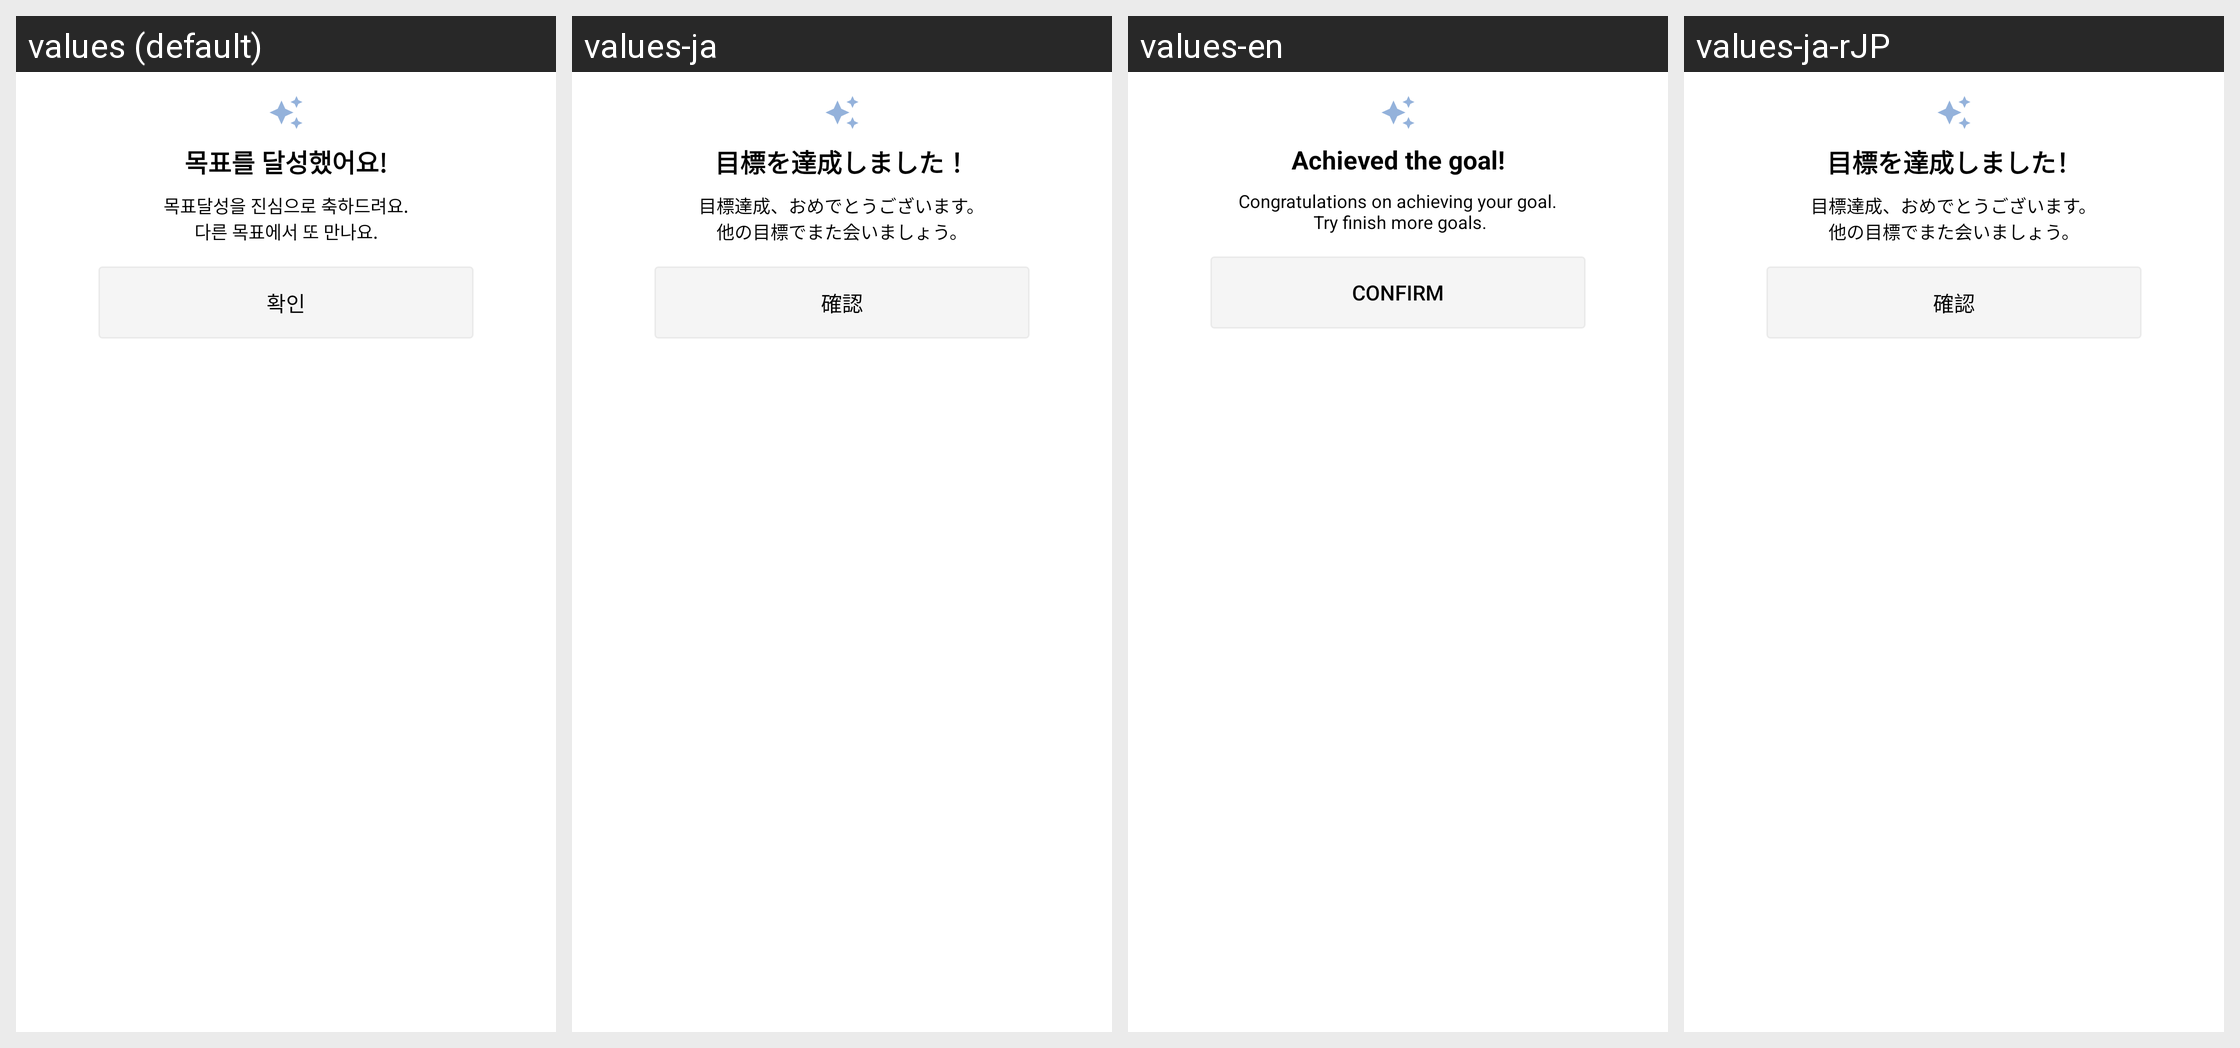

The same Android screen rendered under several of its app's locales, left to right. List the strings drawn on it with the default value and each locale's translation.
Android screen res/layout/dialog_complete.xml rendered under 4 locales, left to right: values (default), values-ja, values-en, values-ja-rJP. Device: Nexus 5 (rendered at 1080×1920; each locale shown at half size, 540×960, under a caption strip naming it); theme Theme.TodoList.Light.
Other locales in the repository, not shown: values-en-rUS.
Strings drawn on this screen, with the default value and each locale's value (text and hints the layout hard-codes, and strings that could not be matched under every locale, appear in the picture but are not listed):

quit1
  values: 목표를 달성했어요!
  values-ja: 目標を達成しました！
  values-en: Achieved the goal!
  values-ja-rJP: 目標を達成しました！

complete_dialog_content1
  values: 목표달성을 진심으로 축하드려요.
      다른 목표에서 또 만나요.
  values-ja: 目標達成、おめでとうございます。
      他の目標でまた会いましょう。
  values-en: Congratulations on achieving your goal.
       Try finish more goals.
  values-ja-rJP: 目標達成、おめでとうございます。
      他の目標でまた会いましょう。

check
  values: 확인
  values-ja: 確認
  values-en: Confirm
  values-ja-rJP: 確認
